pico-8 play session: hold ← + tap ❎, after a click and taps of 🅾, ❎, 🅾+❎, 🅾 in the second before t = 0

[t = 1 s] hold ← ~1s, tap ❎ ~2×
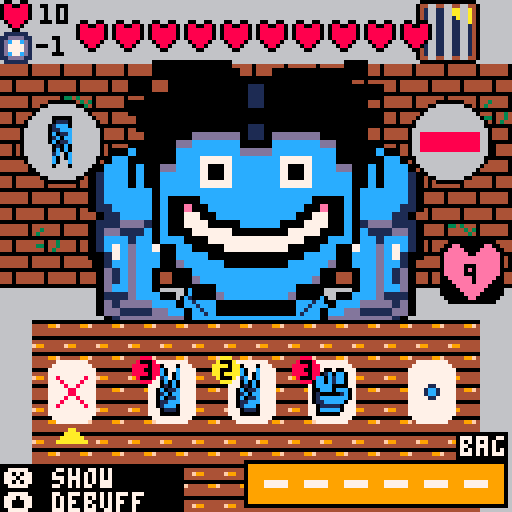
[t = 2 s] hold ← ~2s, tap ❎ ~4×
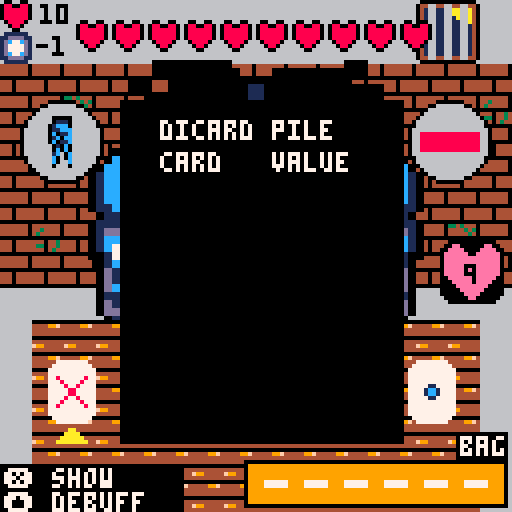

pico-8 cartridge
version 43
__lua__
function _init()
	version="0.2.7"
	screen = "menu"
	--screen="initial"
	initial_lifes=9
	initial_enemylife=10
	initial_discards=1
	initial_bag={}
	position=user_positions[1]
	enemymove=1
	enemydebuff=0
	current_enemy=1
	bag_max_size=6
	still_alive=true
	immune=false
	powerup=""
	change_to_enemydialog=false
	change_to_game=false
	skip_enemy_dialog=false
	cls(0)
	palt(0,false) 
	palt(11,true)
	animations={}
	music(0)
	add(animations,{timer=30,name="intro"})
end

function _draw()
	if screen=="menu" then
		loadintro()
		skip_enemy_dialog=false
		end
	if screen=="initial" then
		initialsetup()
		screen="enemydialog"
		end
	if screen=="enemydialog" then
		loadenemydialog()
		end
	if screen=="game" then
		loadmainscene()
		end
	if screen=="finishedgame" then
		finishedscene(still_alive)
		end
	if screen=="showinfo" and position==user_positions[3] then
		showinfo(defuffs_texts[enemydebuff])
		end
end

function _update()
-- for i=0,5 do
-- 	if(btnp(i)) then
--   --debug text
-- 	end
-- end
 if btnp(button_accept) and screen=="menu" then
		music(-1)
		screen="initial"
	end
	if not btn(button_accept) and screen=="enemydialog" then
	 enemy_dialog_button_release=true
	end
	if btnp(button_accept) and screen=="enemydialog" then	
			if(skip_enemy_dialog==true) then
			 skip_enemy_dialog=false
			 change_to_game=true
			end
			if(skip_enemy_dialog==false) then
			 skip_enemy_dialog=true
			end
	end
	if btnp(button_accept) and screen=="finishedgame" then
		if current_enemy<#enemies then
		 if(still_alive) then
				setupnewround()
				change_to_enemydialog=true
			else
			 add(animations,{timer=30,name="intro"})
				screen="menu"
			end
		else
		 add(animations,{timer=30,name="intro"})
		 screen="menu"
		end
	end
	if(not btnp(button_accept) and change_to_enemydialog==true and screen=="finishedgame") then
		--this avoids missclic in starting hand
		change_to_enemydialog=false
		skip_enemy_dialog=false
		screen="enemydialog"
	end
	if(not btnp(button_accept) and change_to_game==true and screen=="enemydialog") then
		--this avoids missclic in starting hand
		change_to_game=false
		screen="game"
	end
 if(screen=="game" or screen=="showinfo") then
	 currentpositionelected()
 end
 --animations handler
 for anim in all(animations) do
  anim.timer -= 1
  if anim.timer <= 0 then
   del(animations, anim)
  end
 end
end

function getanimtimer(name)
 for anim in all(animations) do
  if anim.name == name then
   return anim.timer
  end
 end
end

function removeanim(name)
 for anim in all(animations) do
  if anim.name == name then
   del(animations, anim)
  end
 end
end
-->8
--dawing functions
function drawhand(hand,x,y)
 local x_1 = 35
 local timer_1=getanimtimer("move_card_1")
 if(timer_1!=nil) then
 		local add_1 = 5
   if(timer_1<6) then
   	add_1=timer_1
   	end
   x_1 += add_1*4
  end
 local x_2 = 55
 local timer_2=getanimtimer("move_card_2")
 if(timer_2!=nil) then
   local add_2 = 5
   if(timer_2<6) then
   	add_2=timer_2
   	end
   x_2 += add_2*4
 	end
 local x_3 = 75
 local timer_3=getanimtimer("move_card_3")
 if(timer_3!=nil) then
   local add_3 = 127
   if(timer_3<6) then
   	add_3=timer_3
   	end
   x_3 += add_3*4
  end
	if cardinhandselected == 1 and position==user_positions[2] then
			drawcard(deck[hand[1]],x_1,80)
			drawhint(deck[hand[1]].move+1,39,97)
		else
			drawcard(deck[hand[1]],x_1,90)
		end
	if cardinhandselected == 2 and position==user_positions[2] then
			drawcard(deck[hand[2]],x_2,80)
			drawhint(deck[hand[2]].move+1,59,97)
		else
			drawcard(deck[hand[2]],x_2,90)
		end
	if cardinhandselected == 3 and position==user_positions[2] then
			drawcard(deck[hand[3]],x_3,80)
			drawhint(deck[hand[3]].move+1,79,97)
		else
			drawcard(deck[hand[3]],x_3,90)
		end
	if cardinhandselected == 4 and position==user_positions[2] then
		print("\#0"..#deck_todraw.." left",95,82,7)
		end
	if cardinhandselected==0 and position==user_positions[2] then
  spr(36,14,106)
  if(btn(button_secondary)) then
   showdiscardpile()
   end
		end		 
end

function drawkeybinds()
 if (position==user_positions[3]) then
  drawblackbox(2)
  print(button_accept_s.." see",1,117,7)
  print("⬇️ back",1,123,7)
  return
  end
 if (position==user_positions[4]) then
  drawblackbox(2)
  print(button_accept_s.." use",1,117,7)
  print("⬆️ back",1,123,7)
  return
  end
	if (cardinhandselected>0 and cardinhandselected <4) then
  drawblackbox(3)
  print(button_accept_s.." play",1,111,7)
  print(button_secondary_s.." dis ("..discards_remaining..")",1,117,7)
  print("⬇️ bag",1,123,7)
  end
 if cardinhandselected==0 then
 	drawblackbox(2)
  print(button_secondary_s.." show",1,117,7)
  print("⬆️ debuff",1,123,7)
  end
end

function drawblackbox(rows)
 box_y={122,116,110,104}
 rectfill(0,box_y[rows],45,127)
end

function drawmap()
	local _map=enemies[current_enemy]._map
	if _map==1 then
		map(0,0,0,0,16,16)
		return
	end
	if _map==2 then
	 cls(7)
	 map(16,0,0,0,16,16)
	 line(0,71,127,71,5)
		return
	end
	if _map==3 then
	 cls(13)
	 map(32,0,0,0,16,16)
		return
	end
map(0,0,0,0,16,16)
end

function drawlife(life)
	spr(8,110,60,2,2)
	print(life,116,66,0)
	--shield if immune
	if(immune==true) then
		spr(149,119,70)
		end
	--drawing losing lives
	drawlosinglive()
end

function drawcard(card,x,y)
	local colorbyvalue={11,10,8}
	spr(6,x,y,2,2)
	spr(card.move*2,x,y,2,2)
	circfill(x+1,y+2,3,colorbyvalue[card.value])
	print(card.value+extra_power,x,y,0)
end

function drawhint(user,x,y)
 local timer_1=getanimtimer("move_card_1")
 local timer_2=getanimtimer("move_card_2")
 local timer_3=getanimtimer("move_card_3")
 if(
 timer_1!=nil or 
 timer_2!=nil or
 timer_3!=nil) 
 then
  return
  end
 local result = calculatewinmove(user,enemymove)
 if(result=="win") then
 	spr(196,x,y)
 	end
 if(result=="lose") then
 	spr(197,x,y)
 	end
 if(result=="tie") then
 	spr(198,x,y)
 	end
 if(result=="invalid") then
  spr(199,x,y)
  end
end

function drawenemy(enemy)
	x=32
	y=15
	local timer=getanimtimer("enemylosinglives")
 if(timer!=nil) then
  local anim_x = x - (timer%4)
  --drawing body
  spr(78,43,70,2,2)
  rectfill(59,70,67,86,12)
  spr(110,68,70,2,2)
  --drawing arms
  sspr(96,32,16,32,anim_x-16,y,32,64)
		sspr(96,32,16,32,anim_x+48,y,32,64,true)
		--drawing face
		sspr(enemies[enemy].mask,32,32,16,anim_x,y,64,32)
		sspr(enemies[enemy].face,48,32,16,anim_x,y+32,64,32)
 else
  --drawing body
  spr(78,43,70,2,2)
  rectfill(59,70,67,86,12)
  spr(110,68,70,2,2)
  --drawing arms
		armposition=y+(6+5*(flr(time() * 2) % 2))
		sspr(96,32,16,32,x-16,armposition,32,64)
		sspr(96,32,16,32,x+48,armposition,32,64,true)
		--drawing face
		headposition=(2*(flr(time() * 2) % 2))
		sspr(enemies[enemy].mask,32,32,16,x,y+headposition,64,32)
		sspr(enemies[enemy].face,48,32,16,x,y+headposition+32,64,32)
		end
	--drawing moves
	drawenemymove()
	--drawing life
	drawenemylife()
	--drawing debuffs
	drawenemydebuffs()
	--drawing enemy damage
	drawenemyinfo(enemies[enemy].force)
	--animation changing move
	drawchangeenemymove()
end

function drawenemymove()
	local spr_texture = move_sprite[enemymove]
	circfill(15,35,10,6)
	spr(spr_texture,8,27,2,2,false,true)
	circ(15,35,10,0)
end

function drawenemyinfo(damage)
 spr(35,0,0)
 local enemy_live_x=9
 if(enemylife>9) then
	 enemy_live_x=6
	 end
 print(" "..enemylife,enemy_live_x,1)
 spr(52,0,8)
 print("-"..damage,9,9)
end

function drawenemydebuffs()
	local spr_texture = debuffs_sprites[enemydebuff]
	circfill(112,35,10,6)
	if(enemydebuff==2) then
		local blocked_move=(((enemymove+1)%3)+1)
		spr(move_sprite[blocked_move],105,27,2,2)
	 end
	spr(spr_texture,105,28,2,2)
	circ(112,35,10,0)
	if(position==user_positions[3]) then
	 circ(112,35,11,7)
	 circ(112,35,12,7)
	 end
end

function drawenemylife()
 local timer=getanimtimer("enemylosinglives")
 if(timer!=nil) then
  pal(8,1)
 end
	for i=1,enemylife do
		spr(35,10+(i*9),5,1,1)
	end
	pal(8,8)
end

function drawtable()
 local table_sprite=32
 local _map=enemies[current_enemy]._map
	if _map==1 then
		table_sprite=32
	end
	if _map==2 then
	 table_sprite=33
	end
	if _map==3 then
	 table_sprite=34
	end
	for y = 80, 120, 8 do
		for x =8, 112, 8 do
			spr(table_sprite,x,y)
			end
		end
	drawdiscardpile()
	drawdrawpile()
end

function drawbag()
 rectfill(62,116,125,125,9)
 rect(61,115,126,126,0)
 print("\#0bag",115,109,7)
 for i=1,#bag do
  local local_x=55+(i*10)
 	spr(powerups_sprites[bag[i]],local_x,117)
 end
 for i=1,6-#bag do
  local local_x=127-(i*10)
 	line(local_x-1,120,local_x+4,120)
 	line(local_x-1,121,local_x+4,121)
 end
 if position==user_positions[4] then
  local local_x = 54
  local_x = local_x+bag_item_selected*10
  rect(local_x,116,local_x+9,125,7)
 end
end

function drawdrawpile()
	if #deck_todraw == 0 then
		spr(40,100,90,2,2)
	else
		spr(38,100,90,2,2)
	end
end

function drawdiscardpile()
	if #discardpile == 0 then
		spr(40,10,90,2,2)
	else
		drawcard(deck[discardpile[#discardpile]],10,90)
	end
end

function showdiscardpile()
	rectfill(30,25,100,110,0)
 print("dicard pile",40,30,7)
	print("card   value",40,38,7)
	local y=0
	for c in all(discardpile) do
		print(move[deck[c].move+1],40,50+(10*y),7)
		print(deck[c].value,80,50+(10*y),7)
		y=y+1
	end
end

function drawlosinglive()
	 local timer=getanimtimer("losinglives")
	 if(timer!=nil) then
	  if(timer<16 and timer > 12) then
			 cls(8)
			 return
			 end
			local local_y = 75 - (timer)
			if(local_y<75) then
					spr(10,110,local_y,2,2)
					if(losing_lives_amount!=nil)then
						print("-"..losing_lives_amount
									,114,local_y+8)
					else
					 print("-"..enemies[current_enemy].force
									,114,local_y+8)
					end
			end
		end
end

function drawchangeenemymove()
	 local timer=getanimtimer("drawchangeenemymove")
	 if(timer!=nil) then
			local local_x = 10 - (timer%4)
		 -- move
			circfill(15,35,10,6)
			spr(12,local_x,27,2,2,false,true)
		 circ(15,35,10,0)
		 -- debuff
		 circfill(112,35,10,6)
		 spr(14,105,28,2,2)
		 circ(112,35,10,0)
		end
end

function drawselectpowerup()
	rect(6,16,21,31,7)
	spr(powerups_sprites[random_powerup_1],10,20)
	print(powerups_texts[random_powerup_1][2],25,25)

	rect(6,46,21,61,7)
	spr(powerups_sprites[random_powerup_2],10,50)
	print(powerups_texts[random_powerup_2][2],25,55)
	
	rect(6,76,21,91,7)
	spr(powerups_sprites[random_powerup_3],10,80)
	print(powerups_texts[random_powerup_3][2],25,85)
	
	if(poweupselected==1) then
	 powerup=powerups[random_powerup_1]
	 rect(4,14,110,33,7)
	 end
	if(poweupselected==2) then
	 powerup=powerups[random_powerup_2]
	 rect(4,44,110,63,7)
	 end
	if(poweupselected==3) then
	 powerup=powerups[random_powerup_3]
	 rect(4,74,110,93,7)
	 end
	if(#bag>5) then 
		print("bag is full!!!",25,100)
		if(
		 powerup==powerups[2] or 
		 powerup==powerups[3] or 
		 powerup==powerups[5]) then
			print("\#8item wont be added",25,107)
		 end
		end
	 
	print("\#0"..powerups_texts[random_powerup_1][1],25,14)
	print("\#0"..powerups_texts[random_powerup_2][1],25,44)
	print("\#0"..powerups_texts[random_powerup_3][1],25,74)
 
 print(button_accept_s.." select",1,123)
end
-->8
--load main scene
function loadmainscene()
cls(6)
drawmap()
drawenemy(current_enemy)
drawtable()
drawhand(hand)
drawlife(lifes)
drawkeybinds()
drawbag()
end

function initialsetup()
still_alive=true
immune=false
current_enemy=1
bag=initial_bag
enemylife=initial_enemylife
lifes=initial_lifes
round_discards=initial_discards
extra_power=0
shuffledeck()
getcard()
getcard()
getcard()
enemymove=getrandomenemymove()
enemydebuff=getrandomenemydebuff()
music(-1)
end
-->8
--load intro
function loadintro()
local intro_y = 15
local timer=getanimtimer("intro")
cls(0)

if(timer!=nil) then
	intro_y=intro_y-(timer*2)
	end
	
sspr(0,96,32,32,35,intro_y,64,64)

if(intro_y>14) then
		print("welcome to",20,80)
		print("scissors cards",20,92)
		print("a rock and paper game",20,104)
		print("please press "..button_accept_s.." button",20,116)
		print(version,105,0)
	end
end
-->8
--game core
deck_todraw={}
discardpile={}
hand={}
bag={}
cardinhandselected=0
discards_remaining=1
poweupselected=1
bag_item_selected=1
round_discards=1
extra_power=0

function shuffledeck()
deck_todraw={1,2,3,4,5,6,7,8,9}

deck_todraw=filtrar_array(deck_todraw,hand)

discardpile={}
	for i = #deck_todraw, 2, -1 do
 	local j = flr(rnd(i)) + 1
  deck_todraw[i], deck_todraw[j] = deck_todraw[j], deck_todraw[i]
	end
end

function getcard()
 if #deck_todraw == 0 then
 	shuffledeck()
 	end
	add(hand,deli(deck_todraw,1))
	add(animations,{timer=7,name="move_card_3"})
	if cardinhandselected==1 then
		add(animations,{timer=5,name="move_card_1"})
	end
	if cardinhandselected<3 then
		add(animations,{timer=6,name="move_card_2"})
	end
end

function discardcard(card)
	add(discardpile,card)
end

function currentpositionelected()
	if(btnp(button_up) and position==user_positions[2] and screen=="game") then
		position=user_positions[3]
		end
	if(btnp(button_down) and position==user_positions[2] and screen=="game") then
		position=user_positions[4]
		end
	if(position==user_positions[4]) and screen=="game" then
		if(btnp(button_up)) then
			position=user_positions[2]
			end
		if(btnp(button_right) and bag_item_selected<#bag) then
			bag_item_selected+=1
			end
		if(btnp(button_left) and bag_item_selected>1) then
			bag_item_selected-=1
			end
		if(btnp(button_accept) and screen=="game") then
		 local bag_item = bag[bag_item_selected]
		 if(enemydebuff==3 and bag_item==5) then
   		sfx(effects_sfx["not_allowed"])
				return
		 end
		 deli(bag,bag_item_selected)
		 activatebagitem(bag_item)
		 end
		return
		end
	if(position==user_positions[3]) then
		if(btnp(button_down)) then
		 position=user_positions[2]
		 end
		if(btn(button_accept)) then
		 screen="showinfo"
		else
		 screen="game"
		 end
		return
		end
	if(btnp(button_right)) and cardinhandselected < 4 then
		sfx(effects_sfx["card_move"])
		cardinhandselected=cardinhandselected+1
		end
	if(btnp(button_left)) and cardinhandselected > 0 then
		sfx(effects_sfx["card_move"])
		cardinhandselected=cardinhandselected-1
		end
	if btnp(button_accept) and cardinhandselected>0 and cardinhandselected <4  and screen=="game" then
		playcard()
		end
	if btnp(button_secondary) and cardinhandselected>0 and cardinhandselected <4 then
		if(enemydebuff==6 or discards_remaining==0) then
   		sfx(effects_sfx["not_allowed"])
		elseif(discards_remaining>0) then
		 discards_remaining=discards_remaining-1
		 sfx(effects_sfx["dicard"])
		 discardcard(deli(hand,cardinhandselected))
	  getcard()
	  end
		end	
	if(position==user_positions[1]) then
		for i = 0, 3 do
   if (btn(i)) then
    position=user_positions[2]
    cardinhandselected=1
    end
   end
		end					
end

function playcard()
 local cardplayed=deck[hand[cardinhandselected]]
 local card_damage=cardplayed.value
 local won = calculatewinmove(cardplayed.move+1,enemymove)
	if(won=="invalid") then
		local card1 = deck[hand[1]]
		local card2 = deck[hand[2]]
		local card3 = deck[hand[3]]
		--this avoids block hand
		if(card1.move!=card2.move or card1.move!=card3.move) then
			sfx(effects_sfx["not_allowed"])
			return
		end
		won="lose"
	end
	if(won=="win") then
	 if(enemydebuff==4) then
	  if(immune==true) then
	  	immune=false
	  	sfx(effects_sfx["shield"])
	  else
	   lifes-=1
	   losing_lives_amount=1
			 add(animations,{timer=15,name="losinglives"})
	  	end
		end
		if(enemydebuff==5) then
			card_damage-=1
			if(card_damage<0) then
				card_damage=0
			end
		end
		local damage_deal=card_damage+extra_power
		if(enemydebuff==3) then
		 sfx(effects_sfx["shield"])
			damage_deal=0
		end
		if(damage_deal>0) then
		 enemylife=enemylife-damage_deal
		 sfx(effects_sfx["enemy_damage"])
		 add(animations,{timer=10,name="enemylosinglives"})	
		end
	elseif(won=="lose") then
	 if(immune==true) then
	  	immune=false
	  	sfx(effects_sfx["shield"])
	 else
	 	lifes=lifes-enemies[current_enemy].force
	 	losing_lives_amount=enemies[current_enemy].force
	 	sfx(effects_sfx["lose_lifes"])
	 	add(animations,{timer=15,name="losinglives"})
	  end
	end
	discardcard(deli(hand,cardinhandselected))
	getcard()
	enemymove=getrandomenemymove()
	enemydebuff=getrandomenemydebuff()
	checkendhand()
end

function activatebagitem(bag_item)
 if(bag_item==2) then
  sfx(effects_sfx["liveup"])
  lifes+=2
	 if(lifes>initial_lifes) then
	  lifes=initial_lifes
	  end
	 return
 end
 if(bag_item==3) then
  enemydebuff=1
	 return
 end
 if(bag_item==5) then
 	sfx(effects_sfx["enemy_damage"])
		add(animations,{timer=10,name="enemylosinglives"})
  enemylife-=2
  checkendhand()
	 return
 end
 if(bag_item==6) then
  immune=true
	 return
 end
end

function checkendhand()
	if(lifes<1) then
		still_alive=false
		get3randompowerup()
		screen="finishedgame"
	end
	if(enemylife<1) then
	 get3randompowerup()
		screen="finishedgame"
	end
end

--aux function to filter array
function filtrar_array(original, remove)
	local new_array = {}
		for v in all(original) do
			if not includes(remove, v) then
   	add(new_array, v)
    end
   end 
 return new_array
end

function includes(table, value)
	for v in all(table) do
		if v == value then return true end
  end
	return false
end

function calculatewinmove(user,enemy)
	if(user==enemy) then
		return "tie"
	elseif(user==1 and enemy==2) then
		if(enemydebuff==2) then
			return "invalid"
		end
		return "win"
	elseif(user==2 and enemy==3) then
		if(enemydebuff==2) then
			return "invalid"
		end
		return "win"
	elseif(user==3 and enemy==1) then
		if(enemydebuff==2) then
			return "invalid"
		end
		return "win"
	else
		return "lose"
	end
end

function getrandomenemymove()
 add(animations,{timer=10,name="drawchangeenemymove"})
	return flr(rnd(3)) + 1
end

function getrandomenemydebuff()
	enemydebuffs = enemies[current_enemy].debuffs
	enemydebuffs_probs=enemies[current_enemy].debuffs_probs
	probs=0
	-- sum all probs to create a probability pool
	for i=1,#enemydebuffs_probs do
	 --do not repeat enemy debuff
	 if(enemydebuffs[i]!=enemydebuff) then
  	probs=probs+enemydebuffs_probs[i]
  	end
  end 
 debuff_prob=flr(rnd(probs))
 
 -- substract points until it reached 0 or below
 -- to take the random debuff
 for i=1,#enemydebuffs_probs do
  --do not repeat enemy debuff
  if(enemydebuffs[i]!=enemydebuff) then
 		debuff_prob=debuff_prob-enemydebuffs_probs[i]
  	if(debuff_prob<0) then
   	return enemydebuffs[i]
  	end
  end
 end
 
	return enemydebuffs[flr(rnd(#enemydebuffs))+1]
end

function get3randompowerup()
 local local_powerups={}
 local to_return = {}
 
 for i=1,#powerups do
  add(local_powerups,i)
 end
 
 for i=1,3 do
  local powerup=flr(rnd(#local_powerups))+1
  add(to_return,local_powerups[powerup])
  deli(local_powerups,powerup)
 end
 
 random_powerup_1=to_return[1]
 random_powerup_2=to_return[2]
 random_powerup_3=to_return[3]
end

function setupnewround()
	cardinhandselected=1
	current_enemy+=1
	bag_item_selected=1
	poweupselected=1
	immune=false
	enemylife=initial_enemylife
	enemymove=getrandomenemymove()
	enemydebuff=getrandomenemydebuff()
	hand={}
	shuffledeck()
	getcard()
	getcard()
	getcard()
	--if bag is full do not add it
	if(#bag<6) then
	 if(powerup==powerups[2]) then
		 add(bag,2)
			end
		if(powerup==powerups[3]) then
		 add(bag,3)
			end
		if(powerup==powerups[5]) then
	 	add(bag,5)
			end
		if(powerup==powerups[6]) then
	 	add(bag,6)
			end
	end
	if(powerup==powerups[1]) then
	 round_discards+=1
	 end
	if(powerup==powerups[4]) then
	 extra_power+=1
	end
	powerup=""
	position=user_positions[2]
	discards_remaining=round_discards
end
-->8
--constants
button_right=1
button_left=0
button_up=2
button_down=3
button_accept=4
button_accept_s="🅾️"
button_secondary=5
button_secondary_s="❎"
text_to_wait="                            "

dialogs={
-- 1
"al: \tif i win you'll\n"..
		 "\t\tface the experiment."..
		 text_to_wait..
		 "\n\n"..
"you: \tok, but if i win\n"..
		 "\t\tyou'll tell me how\n"..
		 "\t\tto comeback home."..
		 text_to_wait..
		 "\n\n"..
"al: \tseems fair.",
--2
"al: \tyou have to talk with\n"..
		 "\t\tthe chief engineer."..
		 text_to_wait..
		 "\n\n"..
"you: \twhere is him?"..
		 text_to_wait..
		 "\n\n"..
"al: \tthat's another game.",
--3
"you: \twhere is the\n"..
		 "\t\tchief engineer?"..
		 text_to_wait..
		 "\n\n"..
"al: \ton the bridge.\n"..
		 "\t\tbut i won't let\n"..
		 "\t\tyou leave."..
		 text_to_wait..
		 "\n\n"..
"you: \tif i beat you once\n"..
   "\t\tmore you will.",
--4
"bo: \tmust stop you.\n"..
		 "\t\tlose, face the\n"..
		 "\t\texperiment."..
		 text_to_wait..
		 "\n\n"..
"you: \tif i win, do\n"..
   "\t\twhat i ask.",
--5
"you: \tdon't stop me.\n"..
"\t\ti need to pass\n"..
"\t\tthe door"..
   text_to_wait..
		 "\n\n"..
"bo: \tdoor not open\n"..
		 text_to_wait..
		 "\n\n"..
"you: \tlooks like\n"..
			"\t\tit's time to play...",
--6
"you: \twhere is the\n"..
			"\t\tchief engineer?"..
   text_to_wait..
		 "\n\n"..
"bo: \tcan let you there\n"..
			"\t\tif i loose"..
		 text_to_wait..
		 "\n\n"..
"you: \tthis is insane...\n",
--7
"ed: \tso, you want comeback\n"..
"\t\thome?"..
   text_to_wait..
		 "\n\n"..
"you: \tyes."..
   text_to_wait..
		 "\n\n"..
"ed: \tbeat me to know\n"..
		"\t\tthe answer.",
--8
"ed: \tyou'll need the\n"..
"\t\tship."..
   text_to_wait..
		 "\n\n"..
"you: \tcool, where is it?"..
   text_to_wait..
		 "\n\n"..
"ed: \tthat information\n"..
		"\t\thas a price.",
--9
"ed: \tship is at the\n"..
"\t\tdock but you don't\n"..
"\t\tknow how to use it."..
   text_to_wait..
		 "\n\n"..
"you: \tif i win this\n"..
"\t\tlast match set\n"..
"\t\tthe autopilot.\n"..
"\t\ti need leave this\n"..
"\t\tplace..."
}

user_positions={
"init",
"hand",
"debuffs",
"bag"
}

deck={
	{move=0,value=1},
	{move=0,value=2},
	{move=0,value=3},
	{move=1,value=1},
	{move=1,value=2},
	{move=1,value=3},
	{move=2,value=1},
	{move=2,value=2},
	{move=2,value=3}
}

move={
"stone",
"scissors",
"paper"
}

powerups={
"discard",
"lives",
"remove_debuff",
"power",
"bomb",
"shield"
}

powerups_texts={
--1
 {"+1 discard",
 "gain 1 per round"},
--2
 {"live potion",
 "gain 2 lives (max 9)"},
--3
 {"stop",
 "remove enemy effect"},
--4
 {"power",
 "+1 in card strenght"},
--5
 {"bomb",
 "-2 to enemy life"},
--6
 {"shield",
 "immune for 1 hit\n"}
}

defuffs_texts={
--1
"nothing\n\n"..
 "play free",
--2
"avoid losing\n\n"..
 "winning move can not be \n"
 .."played",
--3
"shield\n\n"..
	"enemy can not lose lifes",
--4
"spines\n\n"..
	"if you won\n"..
	"you will lose 1 live",
--5
"powerless\n\n"..
	"your cards\n"..
	"make -1 damage",
--6
"no discards\n\n"..
	"you cannot use\n"
	.."discard action\n"
}

enemies = {
	[1] = {
		mask=0,
		face=0,
		force=1,
		debuffs={1,3,5},
		debuffs_probs={75,30,15},
		_map=1,
		text=dialogs[1]
--		debuffs={5},
--		debuffs_probs={100}
		},
--	[2] = {
--		mask=32,
--		face=32,
--		force=2,
--		debuffs={1,2,3,4,5,6},
--		debuffs_probs={50,25,50,25,75,75},
--		_map=2
--	},
--	[3] = {
--		mask=64,
--		face=64,
--		force=3,
--		debuffs={2,3,4,5,6},
--		debuffs_probs={75,75,25,25,50},
--		_map=3
--	}
	[2] = {
		mask=0,
		face=32,
		force=2,
		debuffs={1,3,4,5},
		debuffs_probs={50,50,25,25},
		_map=1,
		text=dialogs[2]
	},
	[3] = {
		mask=0,
		face=64,
		force=3,
		debuffs={1,3,4,5},
		debuffs_probs={30,50,30,30},
		_map=1,
		text=dialogs[3]
	},
	[4] = {
		mask=32,
		face=0,
		force=3,
		debuffs={1,3,4,5,6},
		debuffs_probs={25,50,50,75,75},
		_map=2,
		text=dialogs[4]
	},
	[5] = {
		mask=32,
		face=32,
		force=3,
		debuffs={1,3,4,5,6},
		debuffs_probs={20,40,50,75,60},
		_map=2,
		text=dialogs[5]
	},
	[6] = {
		mask=32,
		face=64,
		force=5,
		debuffs={1,2,3,4,5,6},
		debuffs_probs={50,25,40,40,75,75},
		_map=2,
		text=dialogs[6]
	},
	[7] = {
		mask=64,
		face=0,
		force=5,
		debuffs={2,3,4,5,6},
		debuffs_probs={30,50,25,75,75},
		_map=3,
		text=dialogs[7]
	},
	[8] = {
		mask=64,
		face=32,
		force=5,
		debuffs={2,3,4,5,6},
		debuffs_probs={75,40,25,50,50},
		_map=3,
		text=dialogs[8]
	},
	[9] = {
		mask=64,
		face=64,
		force=9,
		debuffs={2,3,4,5,6},
		debuffs_probs={100,50,20,20,10},
		_map=3,
		text=dialogs[9]
	}
}

--sprites
move_sprite={0,2,4}

debuffs_sprites={160,162,164,166,168,170}

powerups_sprites={144,145,146,147,148,149}

--sfx
effects_sfx={
card_move=0,
lose_lifes=1,
enemy_damage=2,
not_allowed=3,
dicard=4,
shield=5,
liveup=6,
write=7
}
-->8
--load finishedgame scene
function finishedscene()
 cls(0)
 if(current_enemy==#enemies and still_alive) then
		print("you won!!!!",44,40,7)
		print(button_secondary_s.." return to main menu",31,110,7)
 elseif(still_alive) then
 	if(btnp(button_down) and poweupselected <3) then
 	 poweupselected+=1
 	 end
 	if(btnp(button_up) and poweupselected >1) then
 	 poweupselected-=1
 	 end
 	drawselectpowerup()
 else
 	print("you lost...",42,64,7)
 	print(button_secondary_s.." restart?",42,110)
 	if(btnp(button_secondary))then
			screen="menu"
		end
 end
end
-->8
-- load infoscene
function showinfo(text)
cls(0)
print(text,10,60)
end

-- loadenemydialog
function loadenemydialog()
cls(0)
local	x=48
local	y=10
local timer=getanimtimer("dialogtext")
local text = enemies[current_enemy].text
sspr(enemies[current_enemy].mask,32,32,16,x,y,32,16)
sspr(enemies[current_enemy].face,48,32,16,x,y+16,32,16)
--spr(64,48,10,4,2)
--spr(96,48,26,4,2)
if(skip_enemy_dialog==false and timer==nil) then
 add(animations,{timer=#text,name="dialogtext"})	
	end
if(not skip_enemy_dialog) then
 print("❎ skip",1,123,7)
 end
if(skip_enemy_dialog) then
	removeanim("dialogtext")
 print("❎ play",1,123,7)
 end
if(timer==1) then
	skip_enemy_dialog=true
	end
printtext(text)
end

function printtext(text)
local timer=getanimtimer("dialogtext")
local text_size = #text
if(timer!=nil and not skip_enemy_dialog) then
 text_size = #text-timer
 if(timer%2==0) then
  if(sub(text,text_size,text_size)!=" ") then
   sfx(effects_sfx["write"])
   end
  end
	end
 print(sub(text,1,text_size),0,45)
end
__gfx__
bbbbbbbbbbbbbbbbbbbbbbbbbbbbbbbbbbbbbbbbbbbbbbbbbbbb77777777bbbbbb000000000000bbbbbbbbb00bbbbbbbbbbbbbbbbbbbbbbbbbbbbbbbbbbbbbbb
bbbbbbbbbbbbbbbbbbbbb0bbb0bbbbbbbbbbbbb0bbbbbbbbbbb7777777777bbbb00ee000000ee00bbbbbbb0880bbbbbbbbbb11011011bbbbbbbbbbbbbbbbbbbb
bbbbbb00b00bbbbbbbbbbc0bbcbbbbbbbbbbb00c00bbbbbbbb777777777777bb00eeee0000eeee00bbbbbb0880bbbbbbbb10dd1dd1dd1bbbbbbbbbbbbbbbbbbb
bbbb001c0cc0bbbbbbbbbc0b0cbbbbbbbbbb0c010c0bbbbbbb777777777777bb0eeeeee00eeeeee0bbbbb088880bbbbbb110dd1dd1dd1bbbbbbbb000000bbbbb
bbb0cc0c1cc0bbbbbbbbb1cb0cbbbbbbbbb00101010bbbbbbb777777777777bb0eeeeeeeeeeeeee0bbbbb088880bbbbbb110111111111bbbbbbb07f4fff0bbbb
bbb0cc0c1cc0bbbbbbbbb0c0c0bbbbbbbb0c0101010bbbbbbb777777777777bb0eeeeeeeeeeeeee0bbbb08888880bbbbb110110110110bbbbbb07f4feeef0bbb
bbb0cccc0000bbbbbbbbb010c0bbbbbbbb010101010b0bbbbb777777777777bb0eeeeeeeeeeeeee0bbb0888888880bbbb000000ddddd1bbbbb07f47eeffef0bb
bbb00ccc0ccc0bbbbbbb0c011cbbbbbbbb010ccccc0c1bbbbb777777777777bb0eeeeeeeeeeeeee0bbb0888888880bbbb0111101ddddd1bbbb0f47effeffe0bb
bbb01000001c0bbbbbbb01c0ccbbbbbbbb01cccccccc0bbbbb777777777777bb0eeeeeeeeeeeeee0bb088888888880bbb01dddd0001dd1bbbb0f4fefffeee0bb
bbb01ccccccc0bbbbbbb0c011cbbbbbbbbb0ccccccc0bbbbbb777777777777bb00eeeeeeeeeeee00bb088888888880bbb01dddd111ddd1bbbb0e4eeeeee440bb
bbb011ccccc0bbbbbbbb011cccbbbbbbbbb0cccccc10bbbbbb777777777777bb000eeeeeeeeee000bb088888888880bbb01dddddddddd1bbbbb00eeeee4e0bbb
bbbb0111110bbbbbbbbb01ccc0bbbbbbbbbb0cccc10bbbbbbb777777777777bb0000eeeeeeee0000bb088888888880bbb01ddddddddd10bbbbbbb0000000bbbb
bbbb0ccccc0bbbbbbbbbb01110bbbbbbbbbbb0ccc0bbbbbbbb777777777777bb00000eeeeee00000bb088888888880bbbb01111111110bbbbbbbbbbbbbbbbbbb
bbbb000000bbbbbbbbbbb00000bbbbbbbbbbb01110bbbbbbbb777777777777bb000000eeee000000bbb0888888880bbbbbb000000000bbbbbbbbbbbbbbbbbbbb
bbbbbbbbbbbbbbbbbbbbbbbbbbbbbbbbbbbbb00000bbbbbbbbb7777777777bbbb000000ee000000bbbbb08888880bbbbbbbbbbbbbbbbbbbbbbbbbbbbbbbbbbbb
bbbbbbbbbbbbbbbbbbbbbbbbbbbbbbbbbbbbbbbbbbbbbbbbbbbb77777777bbbbbb000000000000bbbbbbb000000bbbbbbbbbbbbbbbbbbbbbbbbbbbbbbbbbbbbb
000000006555555622222222b00bb00bbbbbbbbb00000000bbbb77777777bbbbbbbb77777777bbbb000000000000000000000000000000000000000000000000
444499f4565555652111111c08800880bbbaabbb00000000bbb7777777777bbbbbb7777777777bbb000000000000000000000000000000000000000000000000
44444444556556552111111c08888880bbaaaabb00000000bb777777777777bbbb777777777777bb000000000000000000000000000000000000000000000000
44444444555555552111111c08888880baaaaaab00000000bb777777777777bbbb777777777777bb000000000000000000000000000000000000000000000000
00000000555555552111111c08888880aaaaaaaa00000000bb777777777777bbbb778777777877bb000000000000000000000000000000000000000000000000
44444444556556552111111cb088880bbbbbbbbb00000000bb777777777777bbbb777877778777bb000000000000000000000000000000000000000000000000
f9944444565555652111111cbb0880bbbbbbbbbb00000000bb777771177777bbbb777787787777bb000000000000000000000000000000000000000000000000
44444444655555562cccccccbbb00bbbbbbbbbbb00000000bb77771cc17777bbbb777778877777bb000000000000000000000000000000000000000000000000
00000000000000000000000066666666b111111b00000000bb77771cc17777bbbb777778877777bb000000000000000000000000000000000000000000000000
0000000000000000000000006666666611dddd1100000000bb777771177777bbbb777787787777bb000000000000000000000000000000000000000000000000
000000000000000000000000666666661dc77cd100000000bb777777777777bbbb777877778777bb000000000000000000000000000000000000000000000000
000000000000000000000000666666661d7777d100000000bb777777777777bbbb778777777877bb000000000000000000000000000000000000000000000000
000000000000000000000000666666661d7777d100000000bb777777777777bbbb777777777777bb000000000000000000000000000000000000000000000000
000000000000000000000000666666661dc77cd100000000bb777777777777bbbb777777777777bb000000000000000000000000000000000000000000000000
0000000000000000000000006666666611dddd1100000000bbb7777777777bbbbbb7777777777bbb000000000000000000000000000000000000000000000000
00000000000000000000000066666666b111111b00000000bbbb77777777bbbbbbbb77777777bbbb000000000000000000000000000000000000000000000000
bbb0000000000bbbbbbbbbbbbbb000bbbbbbbbbbbbb0000000000bbbbbbbbbbbbbbbbbbbbbb0000000000bbbbbbbbbbbbbbbbbbbbbbbbbbbbbbb0ccccccccccc
bbb00000000000bbbb000000000000bbbbbbbbbbbbb0000000000bbbbbbbbbbbbbbbbbb0000cccccccccc000bbbbbbbbbbbbbbbbbbbbbbbbbbbb0ccccccccccc
000bb00000000000000000000000bbbbbbbbbbbb0005555555555000bbbbbbbbb88bbb011ccccccccccccc110bbbb88bbbbbbbbbbbbbbbbbbbb0cccccccccccc
000bb000000000011000000000000000bbbbbbbb0005655666665000bbbbbbbbb88bbb011ccccccccccccc110bbbb88bbbbbbbbbbbbbbbbbbbb0cccccccccccc
bb000000000000011000000000000000bbbbbb00665565566656566600bbbbbbb00bbb0cc1ccccccccccc1cc0bbbb00bbbbbbbbbbbbbbbbbbb0c1ccccccccccc
000000000000000110000000000000bbbbbbbb00665566666666566600bbbbbbb00bbb0cc1ccccccccccc1cc0bbbb00bbbbbbbbbbbbbbbbbbb0cc1cccccccccc
00000000000000000000000000000000bbbb005666556666666656666500bbbbb00b00000000000000000000000bb00bbbbbbbbbbbbbbbbbb0cccc1ccccccccc
b0000000000000000000000000000000bbbb005666556556665656666500bbbbb000000000000000000000000000000bbbbbbbbb000bbbbbb0ccccc1cccccccc
b00000000000000110000000000000bbbbbb005566556556666656655500bbbb000d001ddddd6776ddddddddd110d000bbbbbb00ccc0bbbbb0cccccc1ccccccc
bb000000dddddd0110dddddd000000bbbb0055555000005555000005555500bb00dd011dddd6776dddddddd00000dd00bbbbb0cccccc0bbbb0cccccccccccccc
bb0000ddcccccc0000ccccccdd0000bbbb0055550000005555000000555500bb001101dddd6776ddddddd000a0001100bbbb0cccc77cc0bbb0cccccccccccccc
b00000ccccccccddddcccccccc00000bbb0055500ddddd0000ddddd0055500bb001101ddd6776dddddddd00000001100bbb01ccc7777c0bbb0cccccccccccccc
000000ccc7777cccccc7777ccc00000000605550c7777c0000c7777c05550600b00101dd6776ddd00dddd0080030100bbbb01ccc777cc0bbb0cccccccccccccc
0c00ddccc7007cccccc7007cccdd00c006705550c7007cddddc7007c05550760bbb001dd776ddd0cc0ddd00000000bbbbbb01cccccccc0bbb0cccccccccccccc
0c00ccccc7007cccccc7007ccccc00c006605550c7007cccccc7007c05550660bbb00111111110cccc01111111100bbbbbb01ccccccc10bbb0cccccccccccccc
0c00ccccc7777cccccc7777ccccc00c006605550c7777cccccc7777c05550660bbbbb000000000cccc000000000bbbbbbbb011cccccc00bbb0cccccccccccccc
bbb0cccccccccccccccccccccccc0bbbbbb0cccccccccccccccccccccccc0bbbbbb0cccccccccccccccccccccccc0bbbbbbb011cccc10bbbccccccccccc0bbbb
bbb0c0000cccccccccccccc0000c0bbbbbb0cccccccccccccccccccccccc0bbbbbb0ccccccc0000000000ccccccc0bbbbbb0111ddd1c0bbbccccccccccc0bbbb
bbb0c00e00cccccccccccc00e00c0bbbbbb0cccccccccccccccccccccccc0bbbbbb0ccccc000777777770000cccc0bbbbbb01dd111c70bbbcccccccccccc0bbb
bbb0c007700cccccccccc007700c0bbbbbb0ccccc00000000000000ccccc0bbbbbb0ccc000777000000778000ccc0bbbbbb01ccc1cc70bbbcccccccccccc0bbb
bbb0c007770000ccccc00077700c0bbbbbb0cccc00e0ee0ee0ee0e00cccc0bbbbbb0cc00777000000000078800cc0bbbbbb01c7cdcc70bbbccccccccccc1c0bb
bbb0c0007777700000007777000c0bbbbbb0cccc0070770770770700cccc0bbbbbb0cc007700cccccccc007800cc0bbbbbb0017cdccc0bbbcccccccccc1cc0bb
bbb0ccc000777777777777000ccc0bbbbbb0cccc0070770770770700cccc0bbbbbb0cc00000cccccccccc00000cc0bbbbbbb01ccdccc0bbbccccccccc1cccc0b
bbbb00cc0000777777770000cc00bbbbbbbb00cc0070770770770700cc00bbbbbbbb00cc00cccccccccccc0ccc00bbbbbbbb0d1cdcc0bbbbcccccccc1ccccc0b
bbbb00cccc000000000000cccc00bbbbbbbb00cc00e0ee0ee0ee0e00cc00bbbbbbbb00cccccccccccccccccccc00bbbbbbbb0d1cdcc0bbbbccccccc1cccccc0b
bbbb00dccccc00000000cccccd00bbbbbbbb00dcc00000000000000ccd00bbbbbbbb00dccccccccccccccccccd00bbbbbbbb0dccdcc0bbbbcccccccccccccc0b
bbbbbb00cccccccccccccccc00bbbbbbbbbbbb00cccccccccccccccc00bbbbbbbbbbbb00cccccccccccccccc00bbbbbbbbbb0111dccc00bbcccccccccccccc0b
bbbbbb00dccccccccccccccd00bbbbbbbbbbbb00dccccccccccccccd00bbbbbbbbbbbb00dccccccccccccccd00bbbbbbbbbb0d1ddddccc0bcccccccccccccc0b
bbbbbbbb000cccccccccc000bbbbbbbbbbbbbbbb000cccccccccc000bbbbbbbbbbbbbbbb000cccccccccc000bbbbbbbbbbbb0dd1111ddcc0cccccccccccccc0b
bbbbbbbb000dccccccccd000bbbbbbbbbbbbbbbb000dccccccccd000bbbbbbbbbbbbbbbb000dccccccccd000bbbbbbbbbbbbb01dddddddd0cccccccccccccc0b
bbbbbbbbbbb0000000000bbbbbbbbbbbbbbbbbbbbbb0000000000bbbbbbbbbbbbbbbbbbbbbb0000000000bbbbbbbbbbbbbbbbb0011111110cccccccccccccc0b
bbbbbbbbbbb0000000000bbbbbbbbbbbbbbbbbbbbbb0000000000bbbbbbbbbbbbbbbbbbbbbb0000000000bbbbbbbbbbbbbbbbbb000000000cccccccccccccc0b
bbbbbbbbbbb66bbb0000000000000000bbbbbbbbbbb66bbb0000000000000000bbbbbbbbbbb66bbb000000000000000000000000000000000000000000000000
bbbb00bbbb6bb6bb0000000000000000000000000000000000000000000000000000000000000000000000000000000000000000000000000000000000000000
bbbbb0bbbbbbb6bb0000000000000000000000000000000000000000000000000000000000000000000000000000000000000000000000000000000000000000
bb0bb0bbb555555b0000000000000000000000000000000000000000000000000000000000000000000000000000000000000000000000000000000000000000
b000b0bbb55bb55b0000000000000000000000000000000000000000000000000000000000000000000000000000000000000000000000000000000000000000
bb0bb0bbb55aa55b0000000000000000000000000000000000000000000000000000000000000000000000000000000000000000000000000000000000000000
bbbb000bb555555b0000000000000000000000000000000000000000000000000000000000000000000000000000000000000000000000000000000000000000
bbbbbbbbbbbbbbbb0000000000000000000000000000000000000000000000000000000000000000000000000000000000000000000000000000000000000000
bbb88bbbbb8bb8bbbb8888bbbb8888bbbbbbb8bb1111111100000000000000000000000000000000000000000000000000000000000000000000000000000000
b888888bb888888bb888888bb888008bbbbb6bbb1dddccc100000000000000000000000000000000000000000000000000000000000000000000000000000000
bb8bb8bb888888888888888888088088bbb67bbb1dddccc100000000000000000000000000000000000000000000000000000000000000000000000000000000
bb8bb8bb888888888877778880008088bb7007bb1cccddd100000000000000000000000000000000000000000000000000000000000000000000000000000000
bb8bb8bb888888888877778888088088b707007b11ccdd1100000000000000000000000000000000000000000000000000000000000000000000000000000000
bb8bb8bbb888888b8888888888880008b700007bb11cd11b00000000000000000000000000000000000000000000000000000000000000000000000000000000
bb8888bbbb8888bbb888888bb888888bbb7007bbbb1111bb00000000000000000000000000000000000000000000000000000000000000000000000000000000
bbbbbbbbbbb88bbbbb8888bbbb8888bbbbb77bbbbbb11bbb00000000000000000000000000000000000000000000000000000000000000000000000000000000
bbbbbbbbbbbbbbbbbbbbbbbbbbbbbb8bbb00000000000bbbbbbbbbbbbbbbbbbbbbbbbbbbbbbbbbbbbbbbbbbb000bbb8b00000000000000000000000000000000
bbbbbbbbbbbbbbbbbbbbbbbbbbbbb888b0777666666660bbbbb75bbb75bbb75bbbbbbbbbbbbbbbbbbbbbbbb00000b88800000000000000000000000000000000
bbbbbbbbbbbbbbbbbbbbbbbbbbbb888bb0769944444460bbbbb75bbb75bbb75bbbbbb00000bbbbbbbb0bbbb00000888b00000000000000000000000000000000
bbbbbbbbbbbbbbbbbbbbbbbbbbb888bb076999444444460bbbb75bbb75bbb75bbbbb0888880bbbbbbb0bbbb0000888bb00000000000000000000000000000000
bbbbbbbbbbbbbbbbbbbbbbbbbb888bbb079994494444460bbbb75bbb75bbb75bbbb088800880bbbbbb0bbbb000888bbb00000000000000000000000000000000
888888888888888bbbbbbbbbb888bbbb079949944444460bbb765bb765bb765bbb08888808880bbb0b0b0bbb0888bbbb00000000000000000000000000000000
888888888888888bbbbbbbbb888bbbbb079944444444460bbb765bb765bb765bbb08888808880bbbb000bbbb888bbbbb00000000000000000000000000000000
888888888888888bbbbbbbb888bbbbbb077944444444460bbb765bb765bb765bbb08000808880bbbbb0bbbb888bbbbbb00000000000000000000000000000000
888888888888888bbbbbbb888bbbbbbbb0799494444460bbbb765bb765bb765bbb08888808880bbbbbbbbb888bbbbbbb00000000000000000000000000000000
888888888888888bbbbbb888bbbbbbbbbb07949444460bbbb7665b7665b7665bbb08888000880bbbbbbbb88800bbbbbb00000000000000000000000000000000
bbbbbbbbbbbbbbbbbbbb888bbbbbbbbbbb07994444460bbbb7665b7665b7665bbbb088888880bbbbbbbb88800000bbbb00000000000000000000000000000000
bbbbbbbbbbbbbbbbbbb888bbbbbbbbbbbbb079444460bbbbb7665b7665b7665bbbbb0888880bbbbbbbb888b0bb0bbbbb00000000000000000000000000000000
bbbbbbbbbbbbbbbbbb888bbbbbbbbbbbbbb079944460bbbbb7665b7665b7665bbbbbb00000bbbbbbbb888bb0bb0bbbbb00000000000000000000000000000000
bbbbbbbbbbbbbbbbb888bbbbbbbbbbbbbbbb0769460bbbbbb7665b7665b7665bbbbbbbbbbbbbbbbbb888bbb0bb0bbbbb00000000000000000000000000000000
bbbbbbbbbbbbbbbb888bbbbbbbbbbbbbbbbbb06660bbbbbbb7665b7665b7665bbbbbbbbbbbbbbbbb888bbbb0bb0bbbbb00000000000000000000000000000000
bbbbbbbbbbbbbbbbb8bbbbbbbbbbbbbbbbbbbb000bbbbbbbb7775b7775b7775bbbbbbbbbbbbbbbbbb8bbbbb0000bbbbb00000000000000000000000000000000
bbbbbbbbbbbbbbbbbbbbbbbbbbbbbbbbbb3333bbbb8888bbbb5555bbbb0000bb0000000000000000000000000000000000000000000000000000000000000000
bbbbbbbbbbbbbbb00bbbbbbbbbbbbbbbb333333bb888888bb555555bb000000b0000000000000000000000000000000000000000000000000000000000000000
bbbbbbbbbbbb000cc000bbbbbbbbbbbb333333738878878855555555007007000000000000000000000000000000000000000000000000000000000000000000
bbbbbbbbbbb0cc0cc0cc00bbbbbbbbbb333337338887788855666655007707000000000000000000000000000000000000000000000000000000000000000000
bbbbbbbbb000cc0cc0cc0c0bbbbbbbbb337373338887788855666655007077000000000000000000000000000000000000000000000000000000000000000000
bbbbbbbb0cc0cc0c10cc0c0bbbbbbbbb333733338878878855555555007007000000000000000000000000000000000000000000000000000000000000000000
bbbbbbb00cccc10c10cc0c10bbbbbbbbb333333bb888888bb555555bb000000b0000000000000000000000000000000000000000000000000000000000000000
bbbbbbb0cc00c10c10cc0c10bbbbbbbbbb3333bbbb8888bbbb5555bbbb0000bb0000000000000000000000000000000000000000000000000000000000000000
bbbbbbb0ccc0000000000c10bbbbbbbb000000000000000000000000000000000000000000000000000000000000000000000000000000000000000000000000
bbbbbbbb0cccccc100cccc10bbbbbbbb000000000000000000000000000000000000000000000000000000000000000000000000000000000000000000000000
bbbbbbbb00cccccc0ccccc0bbbbbbbbb000000000000000000000000000000000000000000000000000000000000000000000000000000000000000000000000
bbbbbbbbb10ccccc0cccc10bbbbbbbbb000000000000000000000000000000000000000000000000000000000000000000000000000000000000000000000000
bbbbbbbbbb00ccc010cc00bbbbbbbbbb000000000000000000000000000000000000000000000000000000000000000000000000000000000000000000000000
bbbbbbb00bb0000ccc000bbbb0bbbbbb000000000000000000000000000000000000000000000000000000000000000000000000000000000000000000000000
bbbb00b1c0b0cccccccc0bbb1c0bbbbb000000000000000000000000000000000000000000000000000000000000000000000000000000000000000000000000
bbb0c101c100000000000bb1cc0bb00b000000000000000000000000000000000000000000000000000000000000000000000000000000000000000000000000
bbb0cc00cc0bbbbbbbbbbb0cc0bb1c0b2222322222232222bbbbbbb8bbbbbbbb5555555555555555bbb0000000000bbb4444444033434440b00000000000000b
b0c00cc01c0bbbbbbbbbb01c0bb0cc0b2222333333332222bbbbbb888bbbbbbb55dddddddddddd55bb088888888880bb44344440444434300446644664466440
b0cc00c10ccbbb00bbbbb0cc0b0cc0bb2223333333333222bbbbb66666bbbbbb5dd6666666666dd5bb088e8888e880bb4344444044444340041661166aa66a40
b01cc0cc0cc0b0cc0bb001c000cc0bbb2233311111133322bbbb6666666bbbbb5d666666666666d5b088ee8ee8ee880b0000000000000000041661166aa66a40
bb01cc0cccc101c10b0cc0100cc0bbbb3333111111113333bbbb6661166bbbbb5d666666666666d5b08888e88e88880b44404434444044440416611661a66a40
b0c00ccccccc1cc0b0c1cc01cc0bbbbb2331111111111332bbbb6661166bbbbb5d666666666666d5b08888e88e88880b43304434444043440416611661166a40
bb0c10cccc11cc10b0cc0cc001c0bbbb23311a1111111332bbbb6666666bbbbb5d666666666666d5b08888e88e88880b44404344444034440416611661166140
bbb0ccccc11ccc0b0ccc10001cc0bbbb2331111111a11332bbbb6666666bbbbb5d666666666666d5b08888e88e88880b00000000000000000416611661166140
bbbb0ccc111ccc0b0cccc10cc10c0bbb2331111111111332bbb666666666bbbb5d666666666666d5b088ee8ee8ee880b43444440444444400416611661166140
bbbbb0cccc1ccc0b0cccc01000cc0bbb2331111111111332bbb666666666bbbb5d666666666666d5b0888e8888e8880b43444440444444400416611661166140
bbbbbb0cccccc11001cc0cc0cc10bbbb233111a111111332bbb666666666bbbb5d666666666666d5b08888888888880b44444440444444400416611661166140
bbbbbbb0cccccc100ccccccc100bbbbb3333111111113333bbb666666666bbbb5d666666666666d5b00000000000000b00000000000000000416611661166140
bbbbbbbb01ccc00bb01cccc00bbbbbbb2233311111133322bbb666666666bbbb5d666666666666d5b05555555555550b44404433444044440416611661166140
bbbbbbbbb0110bbbbb01100bbbbbbbbb2223333333333222bb55bb777bb55bbb5dd6666666666dd5055555555555555044404444444044440416611661166140
bbbbbbbbbb00bbbbbbb000bbbbbbbbbb2222333333332222b555b77777b555bb55dddddddddddd55055555555555555044404444444044440446644664466440
bbbbbbbbbbbbbbbbbbbbbbbbbbbbbbbb22223222222322225555bbbbbbb5555b555555555555555505555555555555500000000000000000b00000000000000b
__map__
00000000000000000000000000eeef0000000000000000000000000000eaeb0000000000000000000000000000e6e7000000000000000000000000000000000000000000000000000000000000000000000000000000000000000000000000000000000000000000000000000000000000000000000000000000000000000000
00000000000000000000000000feff0000000000000000000000000000fafb0000000000000000000000000000f6f7000000000000000000000000000000000000000000000000000000000000000000000000000000000000000000000000000000000000000000000000000000000000000000000000000000000000000000
fdfdfdfdfdfdfdfcfdfdfdfdfdfdfdfde9e8e9e8e9e8e9e8e9e8e9e8e9e8e9e8e4e5e4e5e4e5e4e5e4e5e4e5e4e5e4e50000000000000000000000000000000000000000000000000000000000000000000000000000000000000000000000000000000000000000000000000000000000000000000000000000000000000000
fdfdedfdfdfdfdfdfdfdfdfdfdfdfdecf9f8f9f8f9f8f9f8f9f8f9f8f9f8f9f8f4f5f4f5f4f5f4f5f4f5f4f5f4f5f4f50000000000000000000000000000000000000000000000000000000000000000000000000000000000000000000000000000000000000000000000000000000000000000000000000000000000000000
fdfdfdfdfdfdfdfdfdfdfdfdfdfdfdfde8e9e8e9e8e9e8e9e8e9e8e9e8e9e8e9e4e5e4e5e4e5e4e5e4e5e4e5e4e5e4e50000000000000000000000000000000000000000000000000000000000000000000000000000000000000000000000000000000000000000000000000000000000000000000000000000000000000000
fdfdfdfdfdfdfdfdfdfdfdfdfdfdfdfdf8f9f8f9f8f9f8f9f8f9f8f9f8f9f8f9f4f5f4f5f4f5f4f5f4f5f4f5f4f5f4f50000000000000000000000000000000000000000000000000000000000000000000000000000000000000000000000000000000000000000000000000000000000000000000000000000000000000000
fdfdfdfdfdfdfdfdfdfdfdfdfdfdfdfde9e8e9e8e9e8e9e8e9e8e9e8e9e8e9e8e4e5e4e5e4e5e4e5e4e5e4e5e4e5e4e50000000000000000000000000000000000000000000000000000000000000000000000000000000000000000000000000000000000000000000000000000000000000000000000000000000000000000
fdecfdfdfdfdfdfdfdfdfdfdfdfdedfdf9f8f9f8f9f8f9f8f9f8f9f8f9f8f9f8f4f5f4f5f4f5f4f5f4f5f4f5f4f5f4f50000000000000000000000000000000000000000000000000000000000000000000000000000000000000000000000000000000000000000000000000000000000000000000000000000000000000000
fdfdfdfdfdfdfdfdfdfdfdfdfdfdfdfde8e9e8e9e8e9e8e9e8e9e8e9e8e9e8e9000000000000000000000000000000000000000000000000000000000000000000000000000000000000000000000000000000000000000000000000000000000000000000000000000000000000000000000000000000000000000000000000
